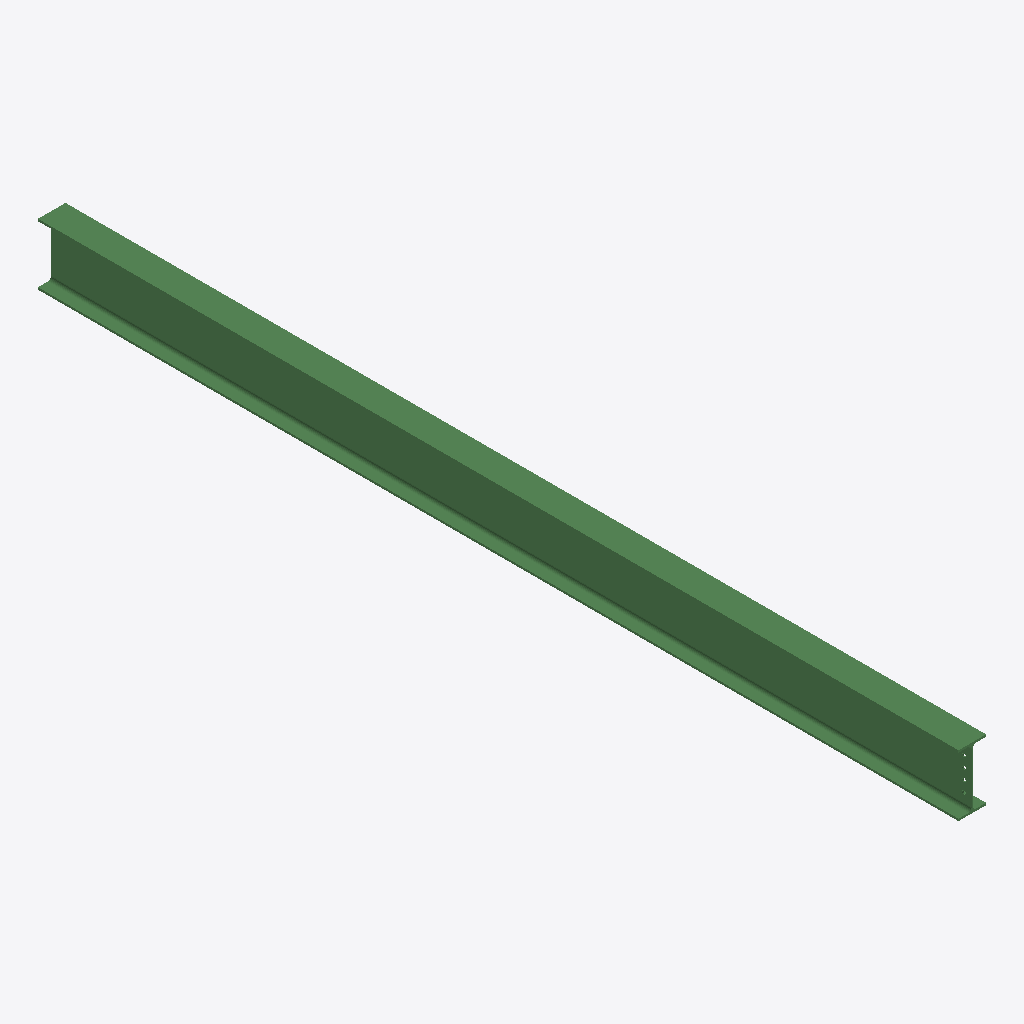
Isometric view of an IFC building model (IFC-SPF (STEP), schema IFC2X3, length unit millimetre), seen from the south-west, elements coloured by IFC class: 1 beam (green).
Extent 0.2 m × 6.0 m × 0.4 m (x, y, z). Storeys (1): Undefined at 0.00 m. Elements (1): 1 IfcBeam.

HEADER;
FILE_DESCRIPTION(('ViewDefinition[AISC_Steel_Detailing]','Option [BaseQuantities:Off]','Option [GridExport:On]','Option [Assemblies:Off]','Option [Bolts:On]','Option [Rebars:On]','Option [PourObjects:Off]','Option [Welds:On]','Option [SurfaceTreatments:On]','Option [LocationBy:0]','Option [ViewColors:Off]','Option [SectionedSpine:Off]','[2 more]'),'2;1');
FILE_NAME('b_1157_Qty_2.ifc','2026-05-16T11:53:14',('GIOVANNIPC\\gcorrea'),('Structural Designer'),'IFC Database version: Work','Tekla Structures 2020 Service Pack 5, IFC Export','');
FILE_SCHEMA(('IFC2X3'));
ENDSEC;
DATA;
#37=IFCPROJECT('2G7ZFDNE16yBDU14FA92Me',#5,'Proyecto',$,$,$,$,(#11),#36);
#39=IFCSITE('2xvEzEinjBTea80yOTcujY',#5,'Obra',$,$,#38,$,$,.ELEMENT.,$,$,$,$,$);
#41=IFCBUILDING('2l7bOFLVD0pBZhA1DJxdUq',#5,'Undefined',$,$,#40,$,$,.ELEMENT.,$,$,$);
#43=IFCBUILDINGSTOREY('29hdEUCErFze9E_VIAceOd',#5,'Undefined',$,$,#42,$,$,.ELEMENT.,0.0);
#64=IFCBEAM('2ZfiwcViX3qRWLtTGedHV8',#44,'BEAM','IPE400','IPE400',#47,#63,'IDa3a6cea6-7ec8-43d1-b815-ddd4289d17c8');
ENDSEC;
